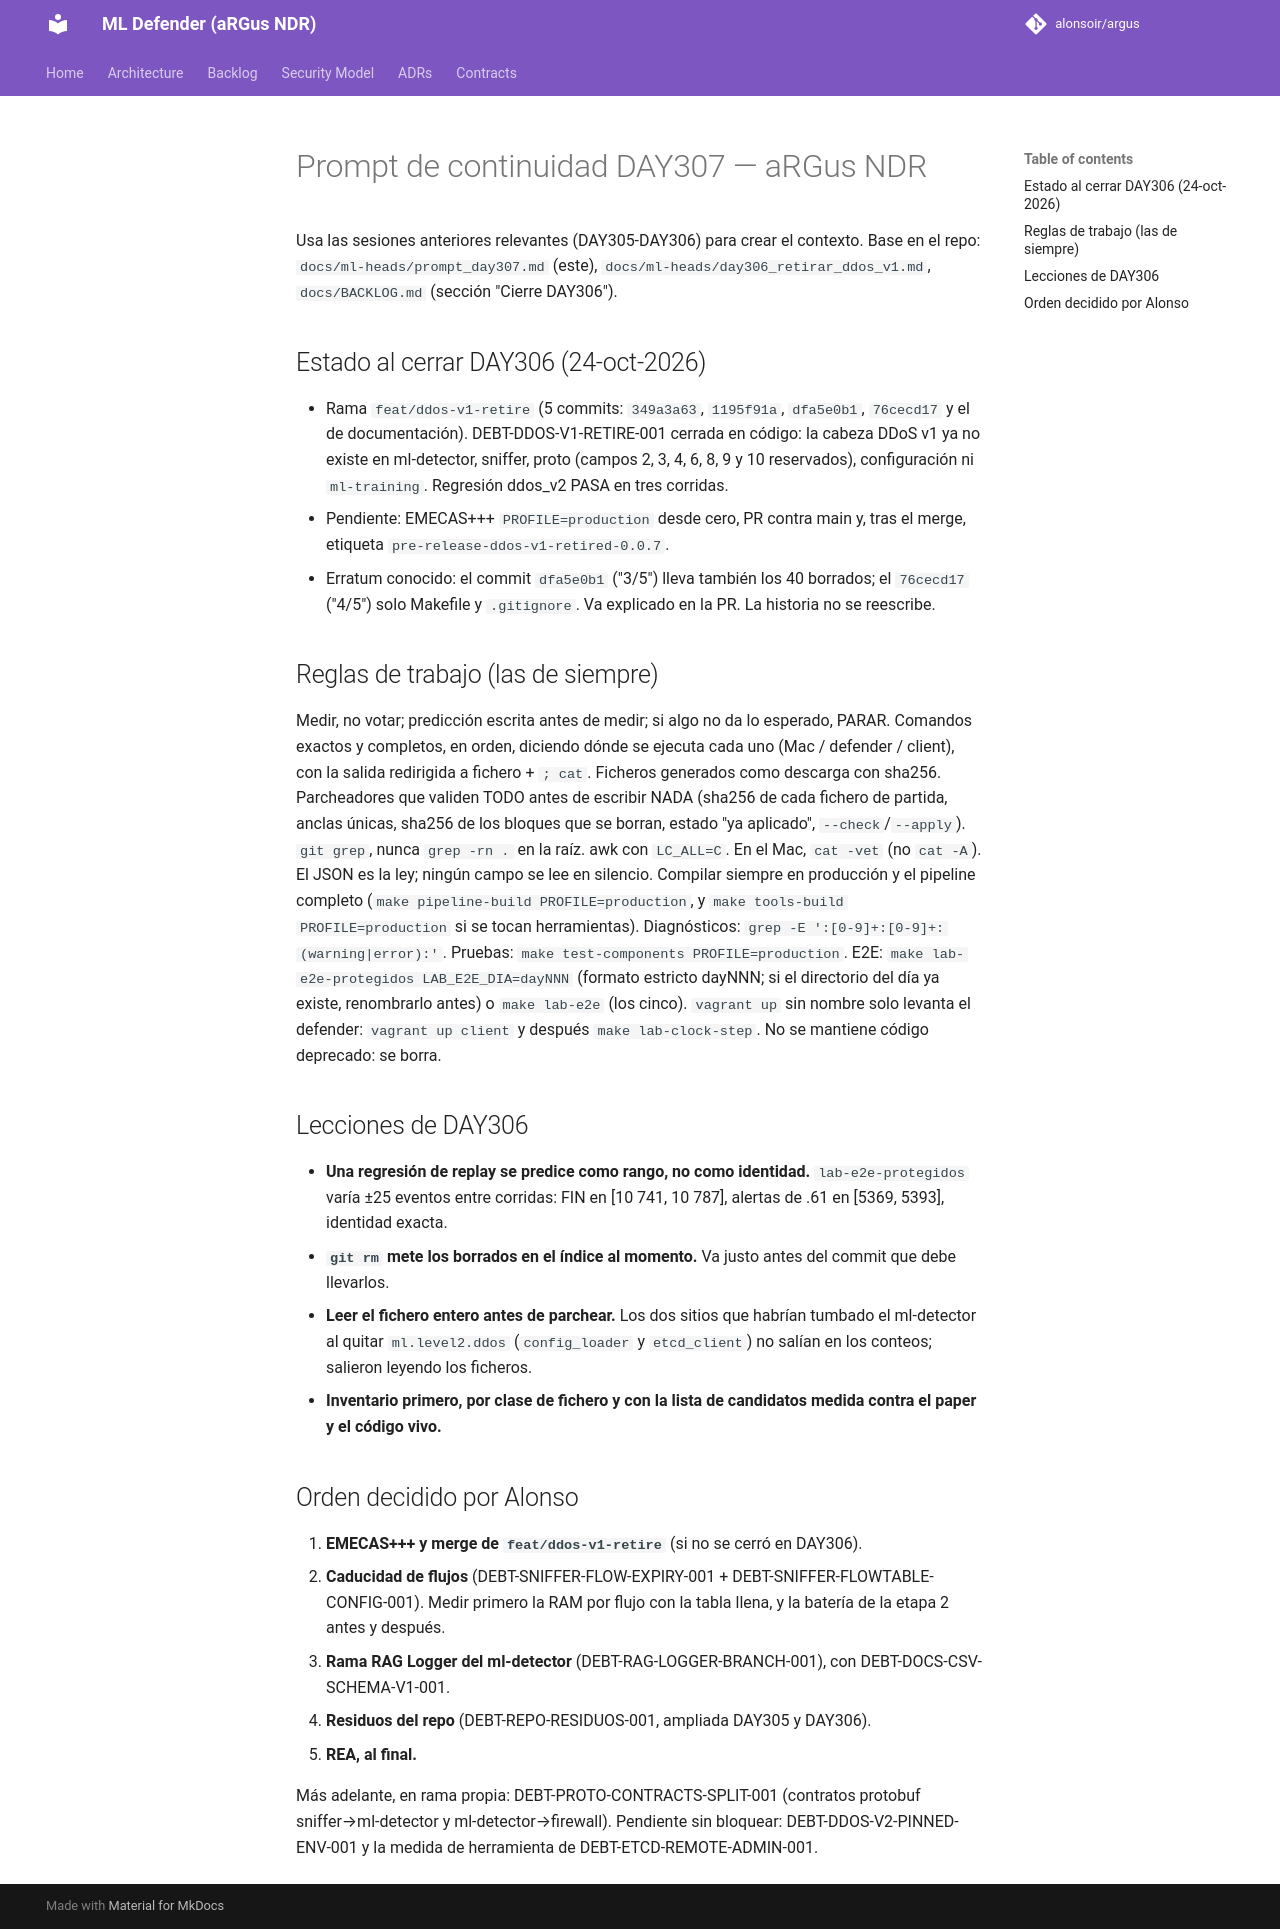

repository: alonsoir/argus · page: ml-heads/prompt_day307/index.html · generator: mkdocs

# Prompt de continuidad DAY307 — aRGus NDR

Usa las sesiones anteriores relevantes (DAY305-DAY306) para crear el contexto. Base en el repo:
`docs/ml-heads/prompt_day307.md` (este), `docs/ml-heads/day306_retirar_ddos_v1.md`, `docs/BACKLOG.md`
(sección "Cierre DAY306").

## Estado al cerrar DAY306 (24-oct-2026)

- Rama `feat/ddos-v1-retire` (5 commits: `349a3a63`, `1195f91a`, `dfa5e0b1`, `76cecd17` y el de documentación).
  DEBT-DDOS-V1-RETIRE-001 cerrada en código: la cabeza DDoS v1 ya no existe en ml-detector, sniffer, proto (campos
  2, 3, 4, 6, 8, 9 y 10 reservados), configuración ni `ml-training`. Regresión ddos_v2 PASA en tres corridas.
- Pendiente: EMECAS+++ `PROFILE=production` desde cero, PR contra main y, tras el merge, etiqueta
  `pre-release-ddos-v1-retired-0.0.7`.
- Erratum conocido: el commit `dfa5e0b1` ("3/5") lleva también los 40 borrados; el `76cecd17` ("4/5") solo Makefile
  y `.gitignore`. Va explicado en la PR. La historia no se reescribe.

## Reglas de trabajo (las de siempre)

Medir, no votar; predicción escrita antes de medir; si algo no da lo esperado, PARAR. Comandos exactos y completos,
en orden, diciendo dónde se ejecuta cada uno (Mac / defender / client), con la salida redirigida a fichero + `; cat`.
Ficheros generados como descarga con sha256. Parcheadores que validen TODO antes de escribir NADA (sha256 de cada
fichero de partida, anclas únicas, sha256 de los bloques que se borran, estado "ya aplicado", `--check`/`--apply`).
`git grep`, nunca `grep -rn .` en la raíz. awk con `LC_ALL=C`. En el Mac, `cat -vet` (no `cat -A`). El JSON es la
ley; ningún campo se lee en silencio. Compilar siempre en producción y el pipeline completo
(`make pipeline-build PROFILE=production`, y `make tools-build PROFILE=production` si se tocan herramientas).
Diagnósticos: `grep -E ':[0-9]+:[0-9]+: (warning|error):'`. Pruebas: `make test-components PROFILE=production`.
E2E: `make lab-e2e-protegidos LAB_E2E_DIA=dayNNN` (formato estricto dayNNN; si el directorio del día ya existe,
renombrarlo antes) o `make lab-e2e` (los cinco). `vagrant up` sin nombre solo levanta el defender:
`vagrant up client` y después `make lab-clock-step`. No se mantiene código deprecado: se borra.

## Lecciones de DAY306

- **Una regresión de replay se predice como rango, no como identidad.** `lab-e2e-protegidos` varía ±25 eventos entre
  corridas: FIN en [10 741, 10 787], alertas de .61 en [5369, 5393], identidad exacta.
- **`git rm` mete los borrados en el índice al momento.** Va justo antes del commit que debe llevarlos.
- **Leer el fichero entero antes de parchear.** Los dos sitios que habrían tumbado el ml-detector al quitar
  `ml.level2.ddos` (`config_loader` y `etcd_client`) no salían en los conteos; salieron leyendo los ficheros.
- **Inventario primero, por clase de fichero y con la lista de candidatos medida contra el paper y el código vivo.**

## Orden decidido por Alonso

1. **EMECAS+++ y merge de `feat/ddos-v1-retire`** (si no se cerró en DAY306).
2. **Caducidad de flujos** (DEBT-SNIFFER-FLOW-EXPIRY-001 + DEBT-SNIFFER-FLOWTABLE-CONFIG-001). Medir primero la RAM
   por flujo con la tabla llena, y la batería de la etapa 2 antes y después.
3. **Rama RAG Logger del ml-detector** (DEBT-RAG-LOGGER-BRANCH-001), con DEBT-DOCS-CSV-SCHEMA-V1-001.
4. **Residuos del repo** (DEBT-REPO-RESIDUOS-001, ampliada DAY305 y DAY306).
5. **REA, al final.**

Más adelante, en rama propia: DEBT-PROTO-CONTRACTS-SPLIT-001 (contratos protobuf sniffer→ml-detector y
ml-detector→firewall). Pendiente sin bloquear: DEBT-DDOS-V2-PINNED-ENV-001 y la medida de herramienta de
DEBT-ETCD-REMOTE-ADMIN-001.
